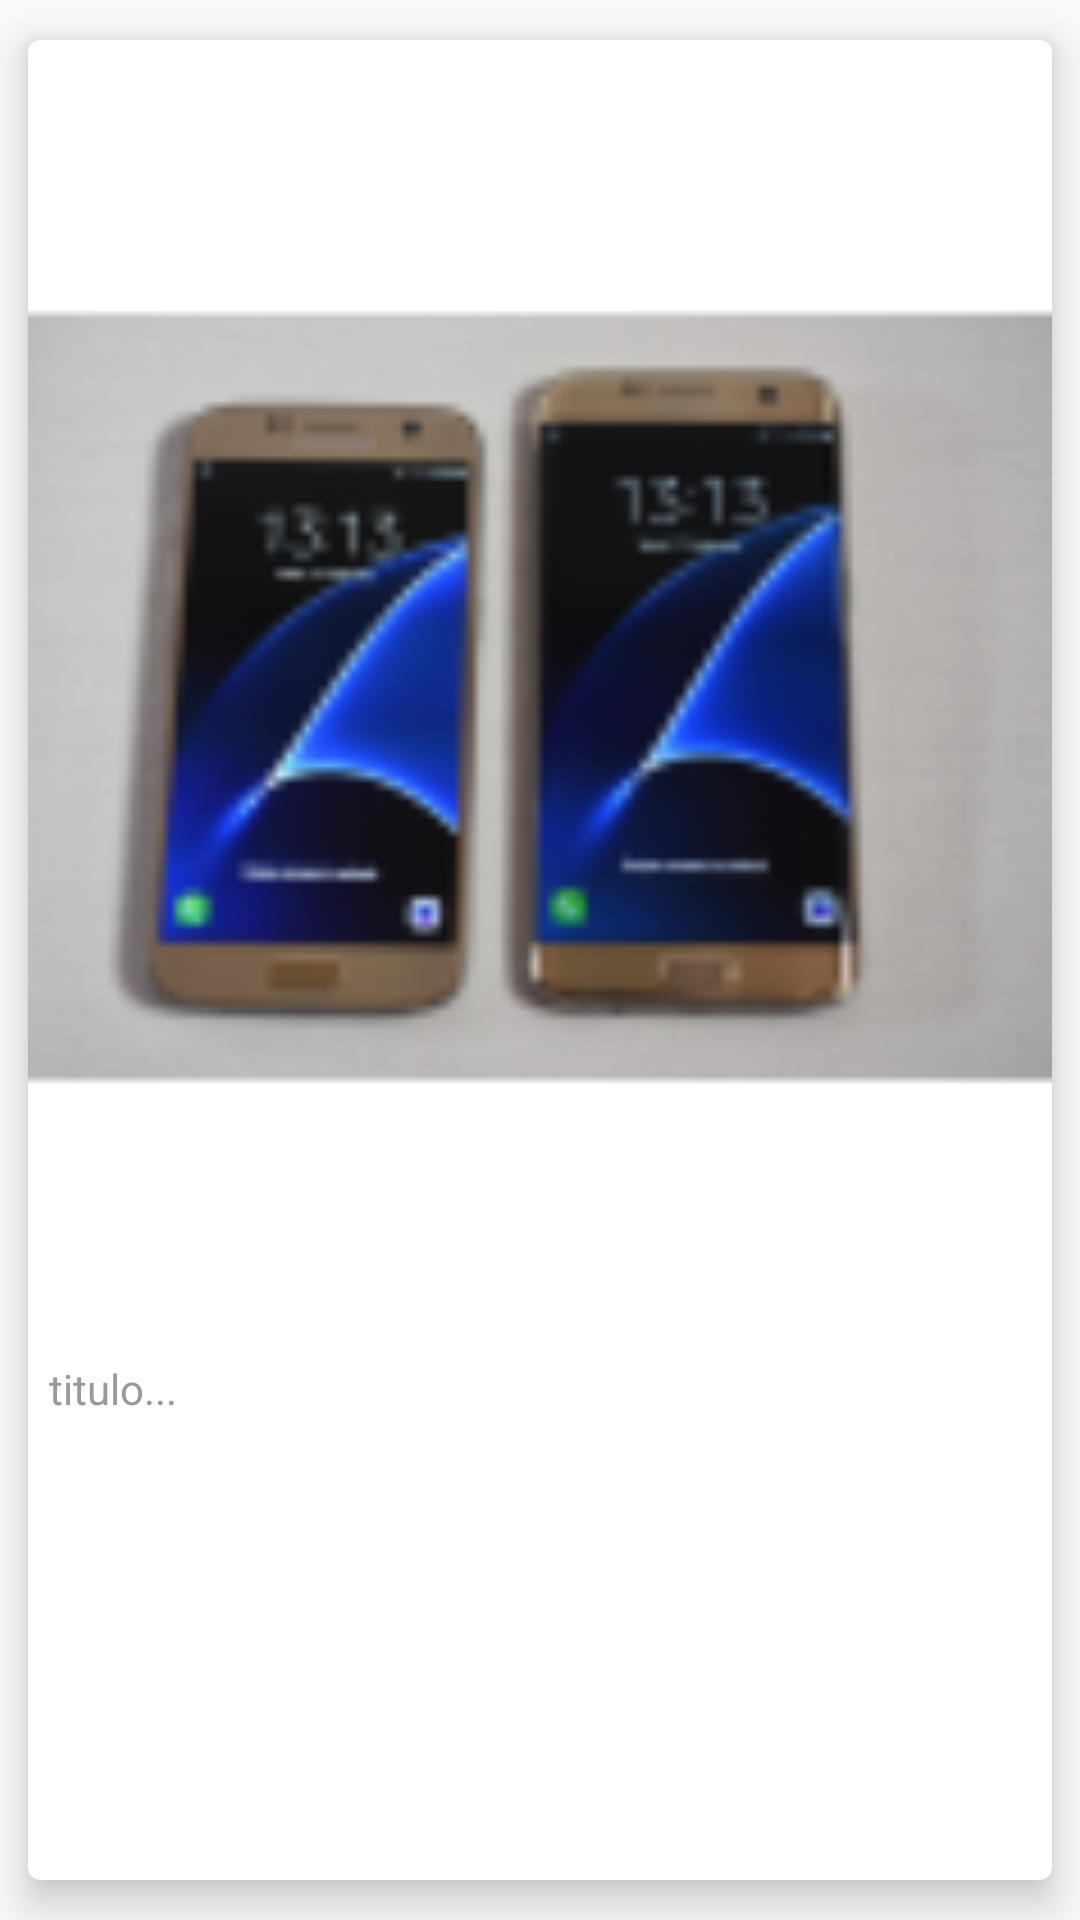

This screen was rendered from an Android layout file. Write that file and the resources it references.
<!-- AndroidManifest.xml: application theme AppTheme -->
<!-- res/layout/fragment_product.xml -->
<?xml version="1.0" encoding="utf-8"?>
<android.support.v7.widget.CardView
    xmlns:android="http://schemas.android.com/apk/res/android"
    xmlns:card_view="http://schemas.android.com/apk/res-auto"
    android:layout_width="match_parent"
    android:layout_height="@dimen/item_height"
    card_view:cardCornerRadius="4dp"
    card_view:cardElevation="8dp"
    card_view:cardUseCompatPadding="true">

    <LinearLayout
        android:layout_width="match_parent"
        android:layout_height="match_parent"
        android:orientation="vertical">

        <RelativeLayout
            android:layout_width="match_parent"
            android:layout_height="0dp"
            android:layout_weight="100">

            <ImageView
                android:id="@+id/product_img"
                android:layout_width="match_parent"
                android:layout_height="match_parent"
                android:src="@mipmap/ic_photo_samsung_s7"
                android:scaleType="centerCrop"
                android:adjustViewBounds="true"
                android:contentDescription="@string/product_image"/>

        </RelativeLayout>

        <LinearLayout
            android:layout_width="match_parent"
            android:layout_height="0dp"
            android:orientation="horizontal"
            android:layout_weight="40">

            <TextView
                android:id="@+id/product_name"
                android:layout_width="0dp"
                android:layout_height="match_parent"
                android:layout_weight="90"
                android:padding="2dp"
                android:gravity="left"
                android:textColor="@color/gray_medium"
                android:textSize="@dimen/catalog_tittle_label_text"
                android:text="@string/title"
                android:layout_marginLeft="5dp" />


        </LinearLayout>

    </LinearLayout>

</android.support.v7.widget.CardView>
<!-- resources referenced by this layout -->
<resources>
  <color name="gray_medium">#999999</color>
  <dimen name="item_height">300dp</dimen>
  <!-- mipmap ic_photo_samsung_s7: png bitmap (mipmap-hdpi, 6529 bytes) -->
  <string name="product_image">imagen del producto</string>
  <string name="title">titulo...</string>
  <style name="AppTheme" parent="Theme.AppCompat.Light.NoActionBar">
          
          <item name="colorPrimary">@color/orange</item>
          <item name="colorPrimaryDark">@color/orange</item>
          <item name="colorAccent">@color/orange</item>
          <item name="windowNoTitle">true</item>
      </style>
  <color name="orange">#f37205</color>
</resources>
